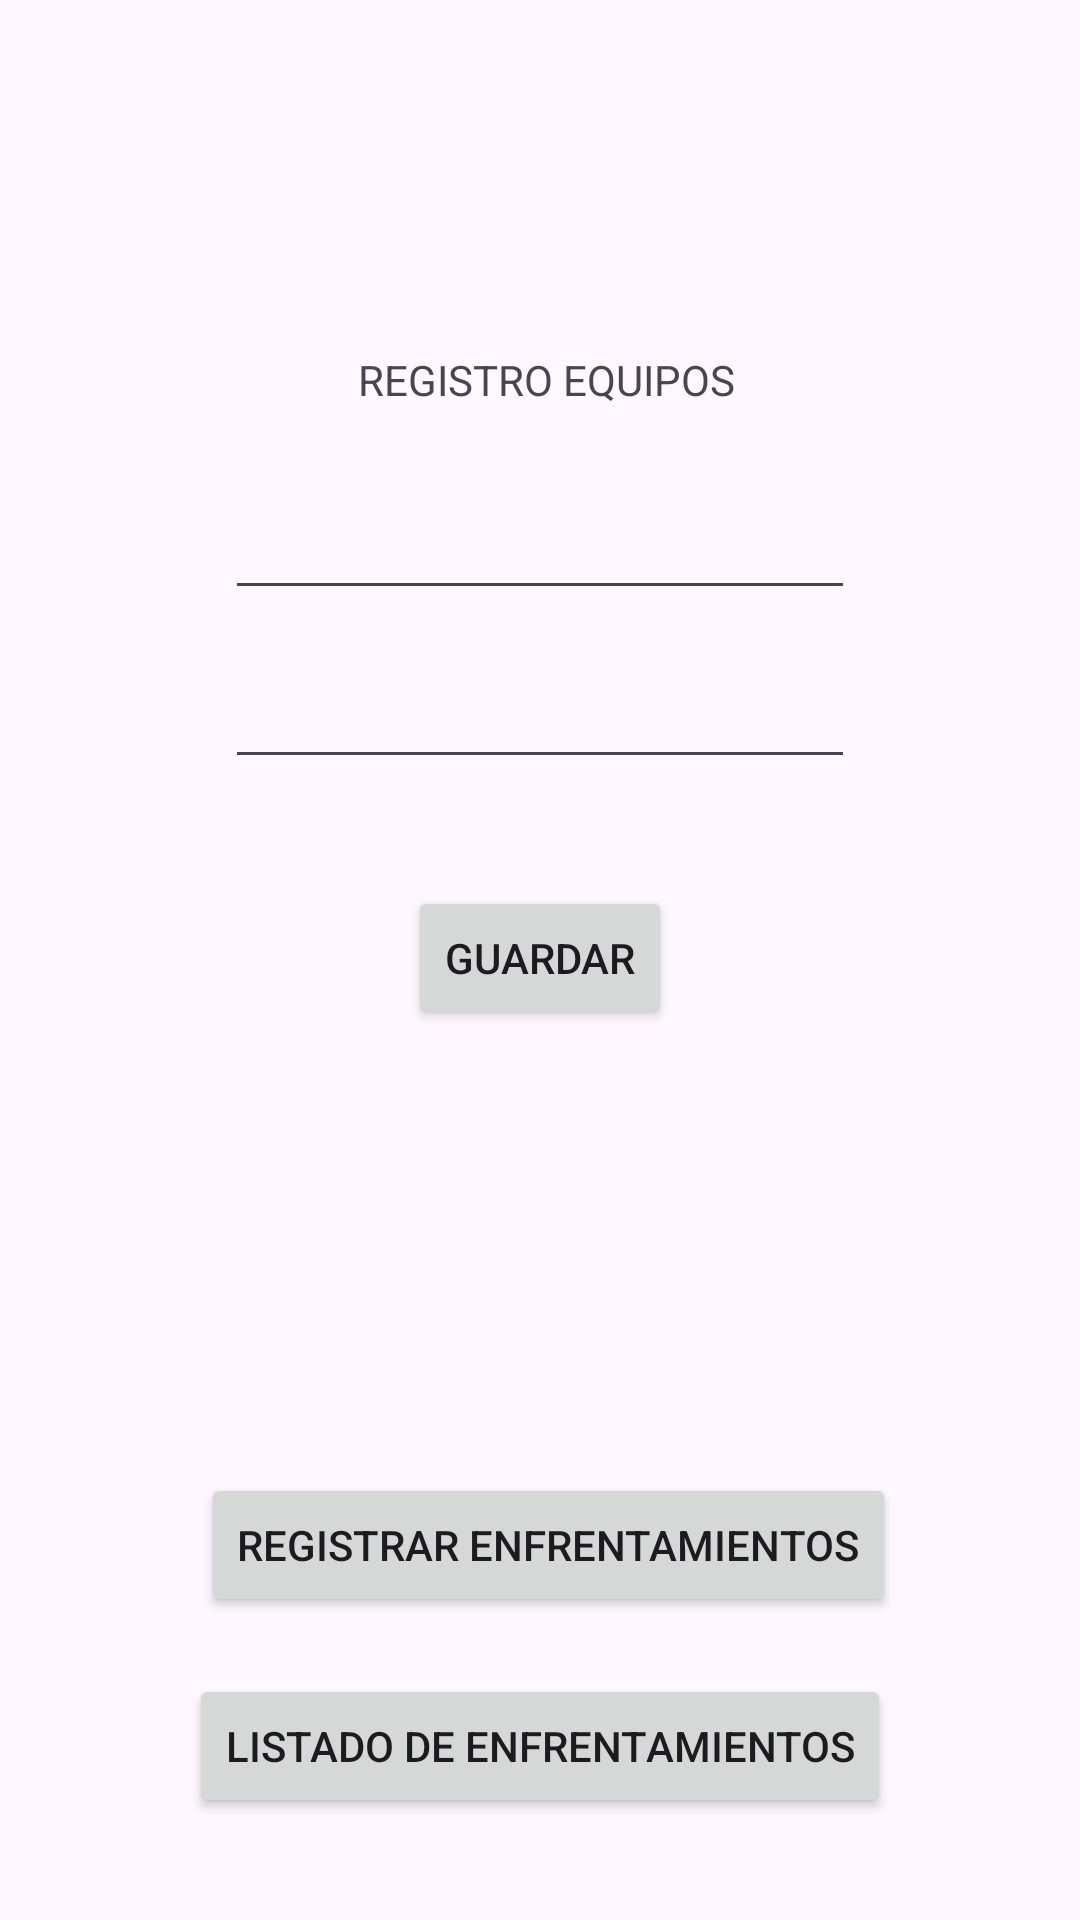

Reconstruct the res/layout file that produces this screen, plus the resources it refers to.
<!-- AndroidManifest.xml: application theme Theme.Garay22101570EF202401 -->
<!-- res/layout/activity_main.xml -->
<?xml version="1.0" encoding="utf-8"?>
<androidx.constraintlayout.widget.ConstraintLayout xmlns:android="http://schemas.android.com/apk/res/android"
    xmlns:app="http://schemas.android.com/apk/res-auto"
    xmlns:tools="http://schemas.android.com/tools"
    android:id="@+id/main"
    android:layout_width="match_parent"
    android:layout_height="match_parent"
    tools:context=".MainActivity">

    <TextView
        android:id="@+id/textView"
        android:layout_width="wrap_content"
        android:layout_height="wrap_content"
        android:layout_marginEnd="40dp"
        android:layout_marginBottom="26dp"
        android:text="REGISTRO EQUIPOS"
        app:layout_constraintBottom_toTopOf="@+id/etNombreEquipo"
        app:layout_constraintEnd_toEndOf="@+id/etNombreEquipo" />

    <EditText
        android:id="@+id/etNombreEquipo"
        android:layout_width="wrap_content"
        android:layout_height="wrap_content"
        android:layout_marginTop="162dp"
        android:ems="10"
        android:inputType="text"
        app:layout_constraintEnd_toEndOf="parent"
        app:layout_constraintStart_toStartOf="parent"
        app:layout_constraintTop_toTopOf="parent" />

    <EditText
        android:id="@+id/etURL"
        android:layout_width="wrap_content"
        android:layout_height="wrap_content"
        android:layout_marginTop="15dp"
        android:ems="10"
        android:inputType="text"
        app:layout_constraintStart_toStartOf="@+id/etNombreEquipo"
        app:layout_constraintTop_toBottomOf="@+id/etNombreEquipo" />

    <Button
        android:id="@+id/btnGuardar"
        android:layout_width="wrap_content"
        android:layout_height="wrap_content"
        android:text="Guardar"
        android:textColorHint="#1C3DE1"
        android:textColorLink="#3F51B5"
        app:layout_constraintBottom_toBottomOf="parent"
        app:layout_constraintEnd_toEndOf="parent"
        app:layout_constraintStart_toStartOf="parent"
        app:layout_constraintTop_toTopOf="parent"
        app:layout_constraintVertical_bias="0.499" />

    <Button
        android:id="@+id/btnRegistrar"
        android:layout_width="wrap_content"
        android:layout_height="wrap_content"
        android:layout_marginStart="4dp"
        android:layout_marginBottom="19dp"
        android:text="Registrar Enfrentamientos"
        app:layout_constraintBottom_toTopOf="@+id/btnListado"
        app:layout_constraintStart_toStartOf="@+id/btnListado" />

    <Button
        android:id="@+id/btnListado"
        android:layout_width="wrap_content"
        android:layout_height="wrap_content"
        android:layout_marginBottom="34dp"
        android:text="Listado de Enfrentamientos"
        app:layout_constraintBottom_toBottomOf="parent"
        app:layout_constraintEnd_toEndOf="parent"
        app:layout_constraintStart_toStartOf="parent" />

</androidx.constraintlayout.widget.ConstraintLayout>
<!-- resources referenced by this layout -->
<resources>
  <style name="Theme.Garay22101570EF202401" parent="Base.Theme.Garay22101570EF202401" />
  <style name="Base.Theme.Garay22101570EF202401" parent="Theme.Material3.DayNight.NoActionBar">
          
          
      </style>
</resources>
